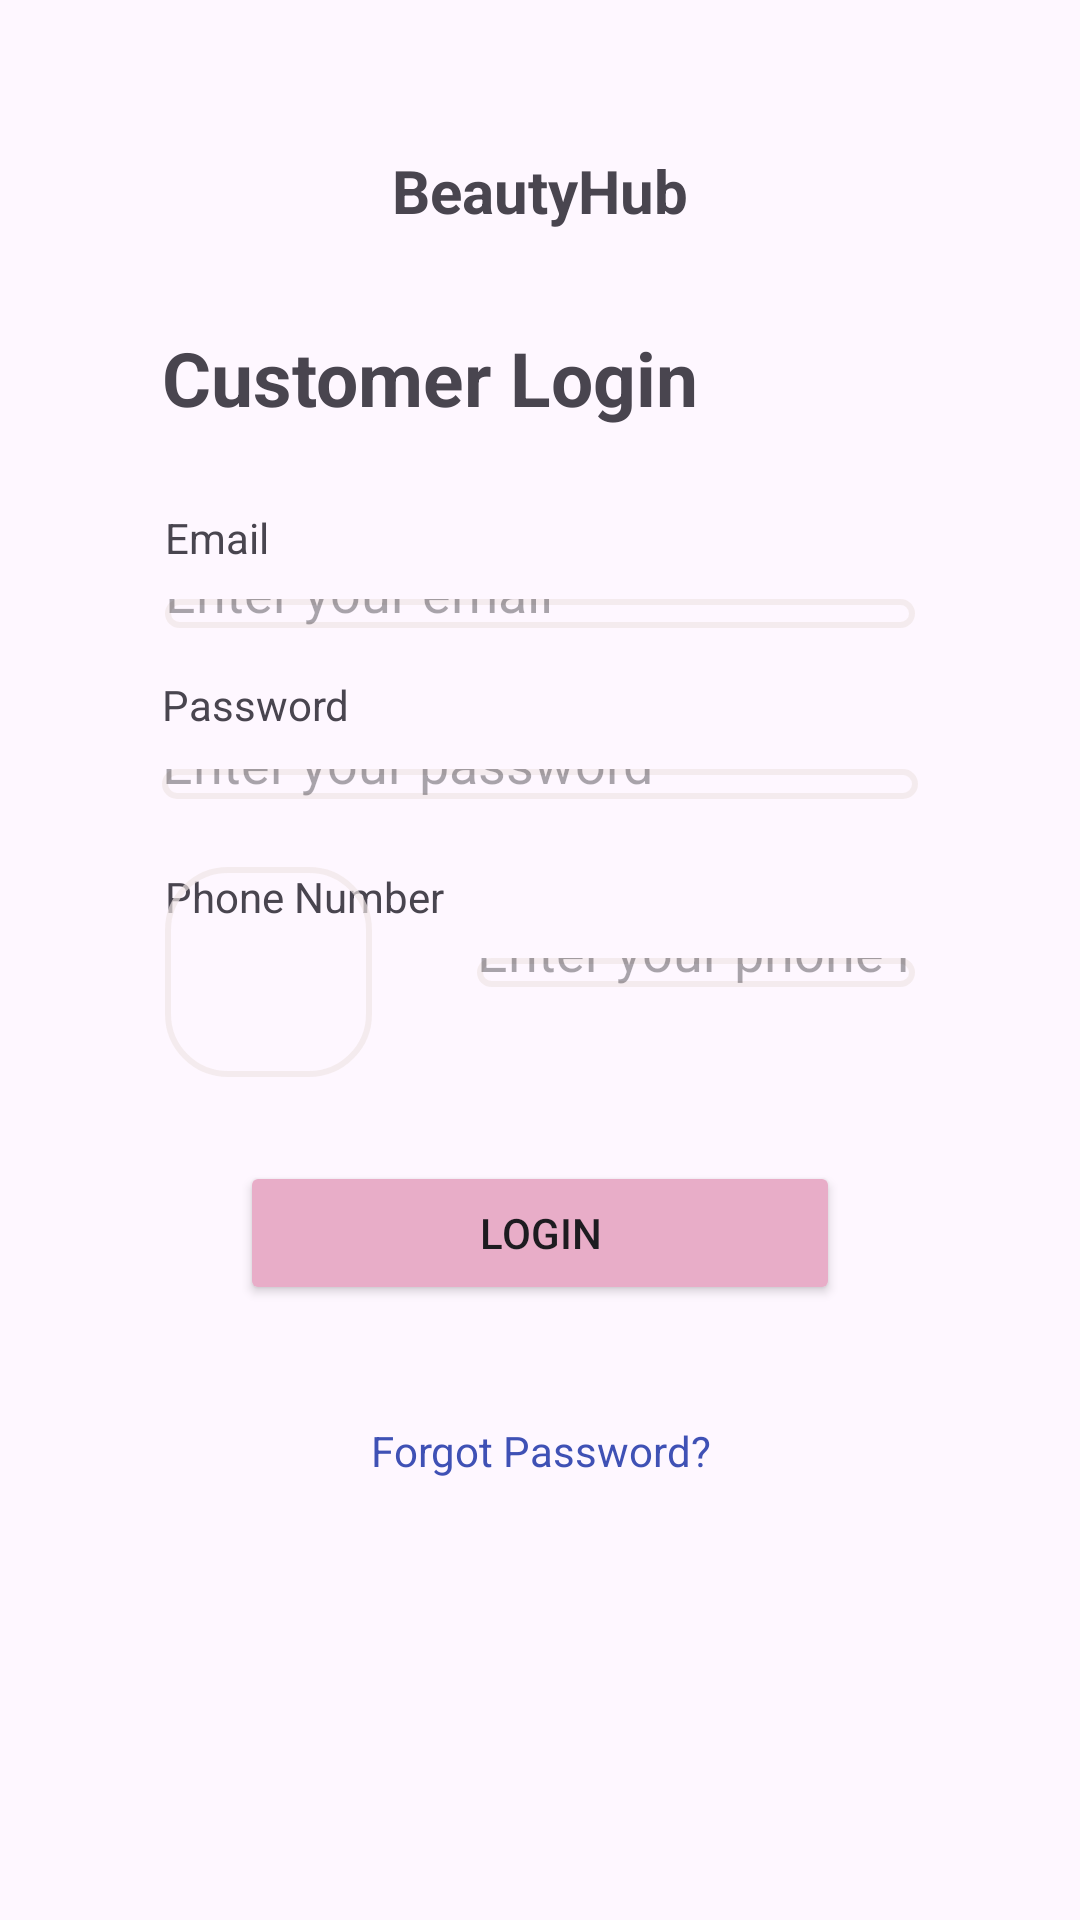

Here is an Android app screen rendered from its layout file. Give the layout XML and the strings, colors and styles it references.
<!-- AndroidManifest.xml: application theme Base.Theme.BeautyHub -->
<!-- res/layout/activity_login_screen1.xml -->
<?xml version="1.0" encoding="utf-8"?>
<androidx.constraintlayout.widget.ConstraintLayout xmlns:android="http://schemas.android.com/apk/res/android"
    xmlns:app="http://schemas.android.com/apk/res-auto"
    xmlns:tools="http://schemas.android.com/tools"
    android:layout_width="match_parent"
    android:layout_height="match_parent"
    tools:context=".activities.Login_Screen1">

    <LinearLayout
        android:id="@+id/linearLayout"
        android:layout_width="0dp"
        android:layout_height="wrap_content"
        android:layout_marginBottom="32dp"
        android:orientation="vertical"
        app:layout_constraintBottom_toTopOf="@+id/textView14"
        app:layout_constraintEnd_toEndOf="parent"
        app:layout_constraintStart_toStartOf="parent"
        app:layout_constraintTop_toTopOf="parent">

        <ImageView
            android:id="@+id/arrowback3"
            android:layout_width="wrap_content"
            android:layout_height="wrap_content"
            android:layout_marginLeft="30dp"
            android:layout_marginTop="50dp"
            android:src="@drawable/baseline_arrow_back_24" />

        <TextView
            android:id="@+id/textView8"
            android:layout_width="wrap_content"
            android:layout_height="wrap_content"
            android:layout_gravity="center"
            android:layout_marginTop="0dp"
            android:baselineAligned="false"
            android:gravity="center"
            android:text="@string/app"
            android:textSize="20dp"
            android:textStyle="bold" />


    </LinearLayout>

    <TextView
        android:id="@+id/textView14"
        android:layout_width="wrap_content"
        android:layout_height="wrap_content"
        android:layout_marginStart="54dp"
        android:layout_marginBottom="27dp"
        android:text="@string/customerlogin"
        android:textSize="25dp"
        android:textStyle="bold"
        app:layout_constraintBottom_toTopOf="@+id/textView15"
        app:layout_constraintStart_toStartOf="parent"
        app:layout_constraintTop_toBottomOf="@+id/linearLayout" />

    <TextView
        android:id="@+id/textView15"
        android:layout_width="wrap_content"
        android:layout_height="wrap_content"
        android:layout_marginBottom="11dp"
        android:text="@string/email"
        app:layout_constraintBottom_toTopOf="@+id/editTextTextEmailAddress"
        app:layout_constraintStart_toStartOf="@+id/editTextTextEmailAddress"
        app:layout_constraintTop_toBottomOf="@+id/textView14" />

    <TextView
        android:id="@+id/textView17"
        android:layout_width="wrap_content"
        android:layout_height="wrap_content"
        android:layout_marginStart="54dp"
        android:layout_marginBottom="12dp"
        android:text="@string/pass"
        app:layout_constraintBottom_toTopOf="@+id/editTextNumberPassword"
        app:layout_constraintStart_toStartOf="parent"
        app:layout_constraintTop_toBottomOf="@+id/editTextTextEmailAddress" />

    <TextView
        android:id="@+id/textView18"
        android:layout_width="wrap_content"
        android:layout_height="wrap_content"
        android:layout_marginBottom="11dp"
        android:text="@string/phone"
        app:layout_constraintBottom_toTopOf="@+id/editTextPhone"
        app:layout_constraintStart_toStartOf="@+id/spinner"
        app:layout_constraintTop_toBottomOf="@+id/editTextNumberPassword" />

    <EditText
        android:id="@+id/editTextPhone"
        android:layout_width="0dp"
        android:layout_height="0dp"
        android:layout_marginEnd="55dp"
        android:layout_marginBottom="58dp"
        android:background="@drawable/roundbox"
        android:ems="10"
        android:hint="@string/enterphone"
        android:inputType="phone"
        app:layout_constraintBottom_toTopOf="@+id/button5"
        app:layout_constraintEnd_toEndOf="parent"
        app:layout_constraintStart_toEndOf="@+id/spinner"
        app:layout_constraintTop_toBottomOf="@+id/textView18" />

    <EditText
        android:id="@+id/editTextNumberPassword"
        android:layout_width="0dp"
        android:layout_height="0dp"
        android:layout_marginStart="54dp"
        android:layout_marginEnd="54dp"
        android:layout_marginBottom="23dp"
        android:background="@drawable/roundbox"
        android:ems="10"
        android:inputType="textPassword"
        android:hint="@string/enterpassword"
        app:layout_constraintBottom_toTopOf="@+id/textView18"
        app:layout_constraintEnd_toEndOf="parent"
        app:layout_constraintStart_toStartOf="parent"
        app:layout_constraintTop_toBottomOf="@+id/textView17" />

    <EditText
        android:id="@+id/editTextTextEmailAddress"
        android:layout_width="0dp"
        android:layout_height="0dp"
        android:layout_marginStart="55dp"
        android:layout_marginEnd="55dp"
        android:layout_marginBottom="16dp"
        android:background="@drawable/roundbox"
        android:ems="10"
        android:hint="@string/enteremail"
        android:inputType="textEmailAddress"
        app:layout_constraintBottom_toTopOf="@+id/textView17"
        app:layout_constraintEnd_toEndOf="parent"
        app:layout_constraintStart_toStartOf="parent"
        app:layout_constraintTop_toBottomOf="@+id/textView15" />

    <Button
        android:id="@+id/button5"
        android:layout_width="200dp"
        android:layout_height="wrap_content"
        android:layout_marginBottom="39dp"
        android:backgroundTint="@color/dark_color"
        android:text="@string/loginBtn"
        app:layout_constraintBottom_toTopOf="@+id/textView19"
        app:layout_constraintEnd_toEndOf="parent"
        app:layout_constraintStart_toStartOf="parent"
        app:layout_constraintTop_toBottomOf="@+id/editTextPhone" />

    <TextView
        android:id="@+id/textView19"
        android:layout_width="wrap_content"
        android:layout_height="wrap_content"
        android:layout_marginBottom="147dp"
        android:gravity="center"
        android:text="@string/forgot"
        android:textColor="@color/blue"
        app:layout_constraintBottom_toBottomOf="parent"
        app:layout_constraintEnd_toEndOf="parent"
        app:layout_constraintStart_toStartOf="parent"
        app:layout_constraintTop_toBottomOf="@+id/button5" />

    <Spinner
        android:id="@+id/spinner"
        android:layout_width="69dp"
        android:layout_height="70dp"
        android:layout_marginStart="55dp"
        android:layout_marginEnd="35dp"
        android:background="@drawable/roundbox"
        app:layout_constraintBottom_toBottomOf="@+id/editTextPhone"
        app:layout_constraintEnd_toStartOf="@+id/editTextPhone"
        app:layout_constraintStart_toStartOf="parent"
        app:layout_constraintTop_toTopOf="@+id/editTextPhone" />

</androidx.constraintlayout.widget.ConstraintLayout>
<!-- resources referenced by this layout -->
<resources>
  <color name="blue">#3F51B5</color>
  <color name="dark_color">#E8ADC8</color>
  <!-- drawable roundbox (drawable) -->
  <shape xmlns:android="http://schemas.android.com/apk/res/android"
      android:shape="rectangle">
  
       
      <stroke
          android:width="2dp"
          android:color="@color/light_grey"/>
      <corners android:radius="20dp" /> 
  </shape>
  <string name="app">BeautyHub</string>
  <string name="customerlogin">Customer Login</string>
  <string name="email">Email</string>
  <string name="enteremail">Enter your email</string>
  <string name="enterpassword">Enter your password</string>
  <string name="enterphone">Enter your phone number</string>
  <string name="forgot">Forgot Password?</string>
  <string name="loginBtn">Login</string>
  <string name="pass">Password</string>
  <string name="phone">Phone Number</string>
  <style name="Base.Theme.BeautyHub" parent="Theme.Material3.DayNight.NoActionBar">
          
          
      </style>
  <color name="light_grey">#ABF1E6E6</color>
</resources>
